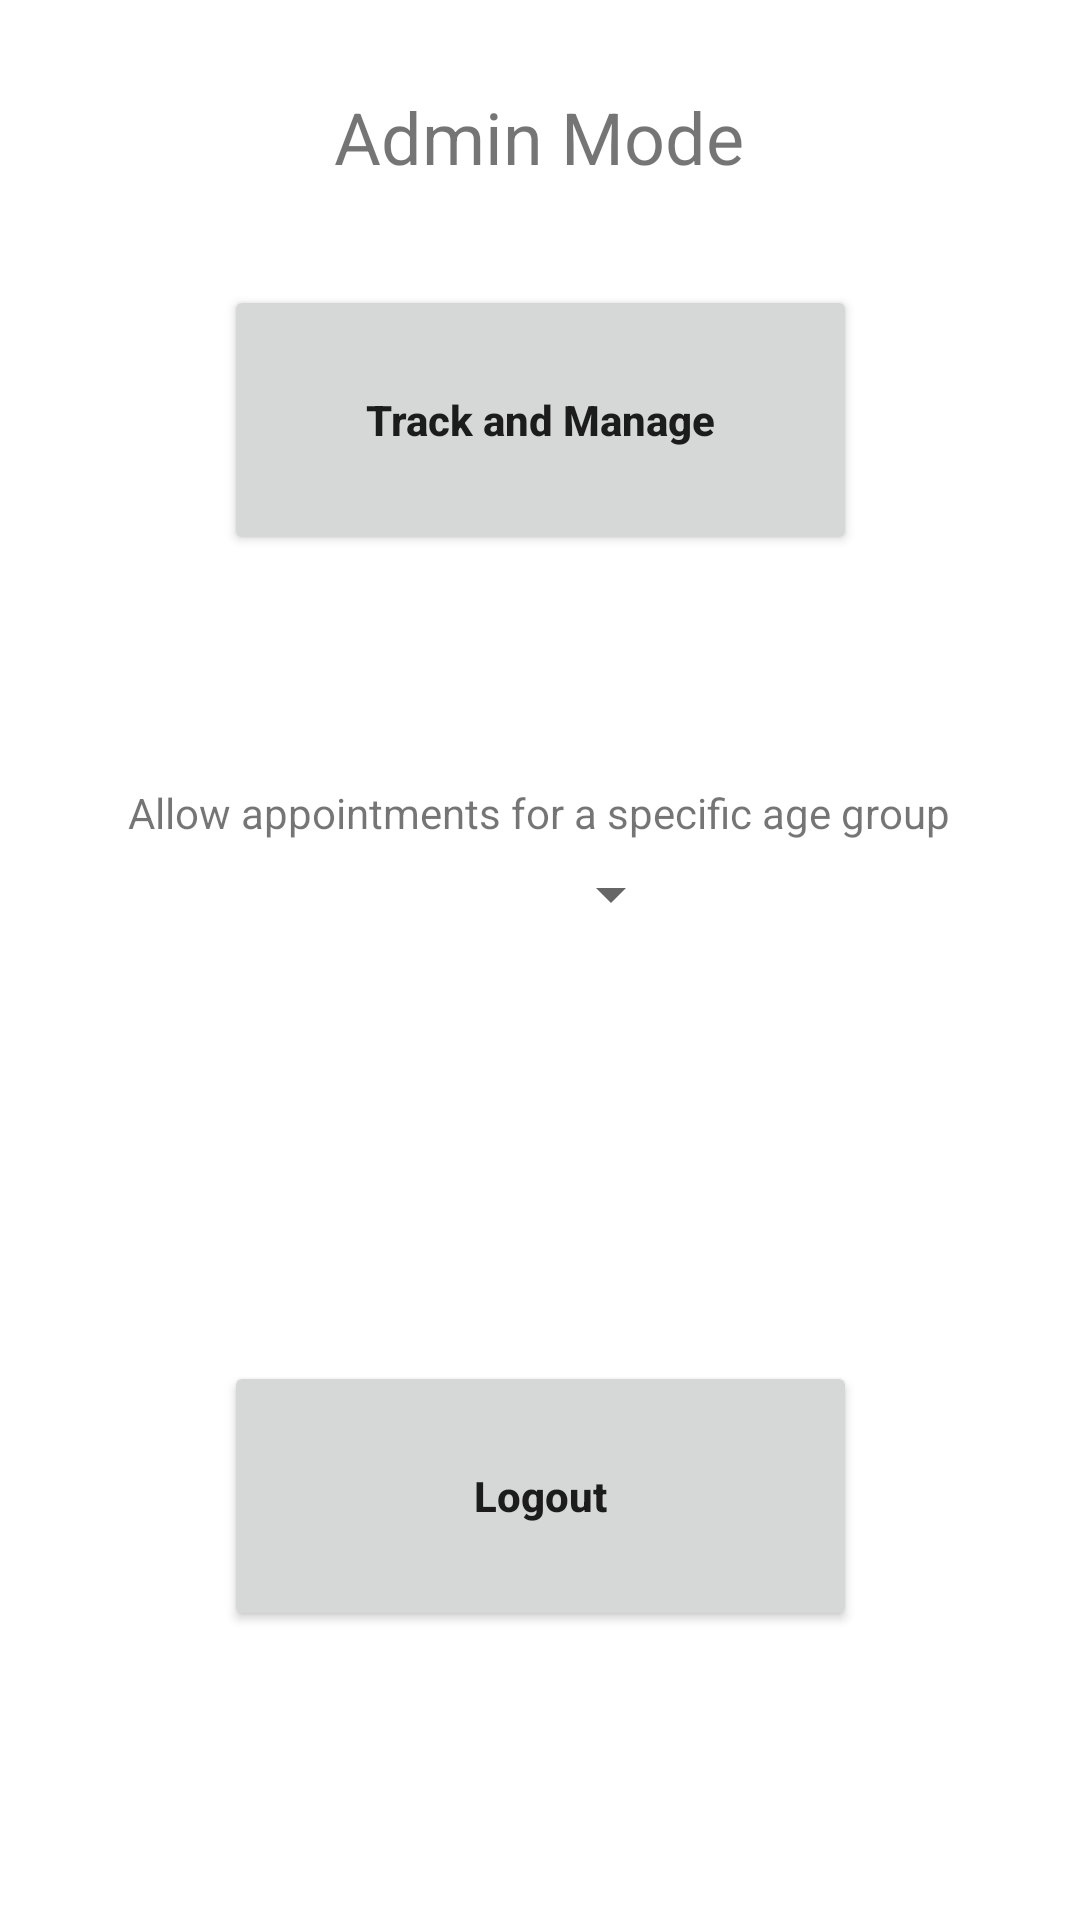

The Android layout XML behind this screen, and the referenced resources:
<!-- AndroidManifest.xml: application theme Theme.CovidTracker -->
<!-- res/layout/activity_admin.xml -->
<?xml version="1.0" encoding="utf-8"?>
<androidx.constraintlayout.widget.ConstraintLayout xmlns:android="http://schemas.android.com/apk/res/android"
    xmlns:app="http://schemas.android.com/apk/res-auto"
    xmlns:tools="http://schemas.android.com/tools"
    android:layout_width="match_parent"
    android:layout_height="match_parent"
    tools:context=".Admin">

    <TextView
        android:id="@+id/textView_admin"
        android:layout_width="wrap_content"
        android:layout_height="wrap_content"
        android:text="Admin Mode"
        android:textSize="24sp"
        app:layout_constraintBottom_toBottomOf="parent"
        app:layout_constraintEnd_toEndOf="parent"
        app:layout_constraintHorizontal_bias="0.498"
        app:layout_constraintStart_toStartOf="parent"
        app:layout_constraintTop_toTopOf="parent"
        app:layout_constraintVertical_bias="0.048" />

    <Button
        android:id="@+id/Tracking_admin"
        android:layout_width="211dp"
        android:layout_height="90dp"
        android:text="Track and Manage"
        android:textAllCaps="false"
        android:textStyle="bold"
        app:layout_constraintBottom_toBottomOf="parent"
        app:layout_constraintEnd_toEndOf="parent"
        app:layout_constraintStart_toStartOf="parent"
        app:layout_constraintTop_toTopOf="parent"
        app:layout_constraintVertical_bias="0.173" />

    <Button
        android:id="@+id/Logout_admin"
        android:layout_width="211dp"
        android:layout_height="90dp"
        android:text="Logout"
        android:textAllCaps="false"
        android:textStyle="bold"
        app:layout_constraintBottom_toBottomOf="parent"
        app:layout_constraintEnd_toEndOf="parent"
        app:layout_constraintStart_toStartOf="parent"
        app:layout_constraintTop_toTopOf="parent"
        app:layout_constraintVertical_bias="0.825" />

    <Spinner
        android:id="@+id/allow_age_spinner"
        android:layout_width="95dp"
        android:layout_height="23dp"
        app:layout_constraintBottom_toBottomOf="parent"
        app:layout_constraintEnd_toEndOf="parent"
        app:layout_constraintStart_toStartOf="parent"
        app:layout_constraintTop_toTopOf="parent"
        app:layout_constraintVertical_bias="0.464" />

    <TextView
        android:id="@+id/textView5"
        android:layout_width="wrap_content"
        android:layout_height="wrap_content"
        android:text="Allow appointments for a specific age group"
        app:layout_constraintBottom_toBottomOf="parent"
        app:layout_constraintEnd_toEndOf="parent"
        app:layout_constraintHorizontal_bias="0.496"
        app:layout_constraintStart_toStartOf="parent"
        app:layout_constraintTop_toTopOf="parent"
        app:layout_constraintVertical_bias="0.421" />
</androidx.constraintlayout.widget.ConstraintLayout>
<!-- resources referenced by this layout -->
<resources>
  <style name="Theme.CovidTracker" parent="Theme.MaterialComponents.DayNight.DarkActionBar">
          
          <item name="colorPrimary">@color/purple_500</item>
          <item name="colorPrimaryVariant">@color/purple_700</item>
          <item name="colorOnPrimary">@color/white</item>
          
          <item name="colorSecondary">@color/teal_200</item>
          <item name="colorSecondaryVariant">@color/teal_700</item>
          <item name="colorOnSecondary">@color/black</item>
          
          <item name="android:statusBarColor" tools:targetApi="l">?attr/colorPrimaryVariant</item>
          
  
      </style>
  <!-- not gathered from this repository: default colours our renderer supplied (Android Studio template values) -->
  <color name="purple_500">#FF6200EE</color>
  <color name="purple_700">#FF3700B3</color>
  <color name="teal_200">#FF03DAC5</color>
  <color name="teal_700">#FF018786</color>
  <color name="black">#FF000000</color>
  <color name="white">#FFFFFFFF</color>
</resources>
